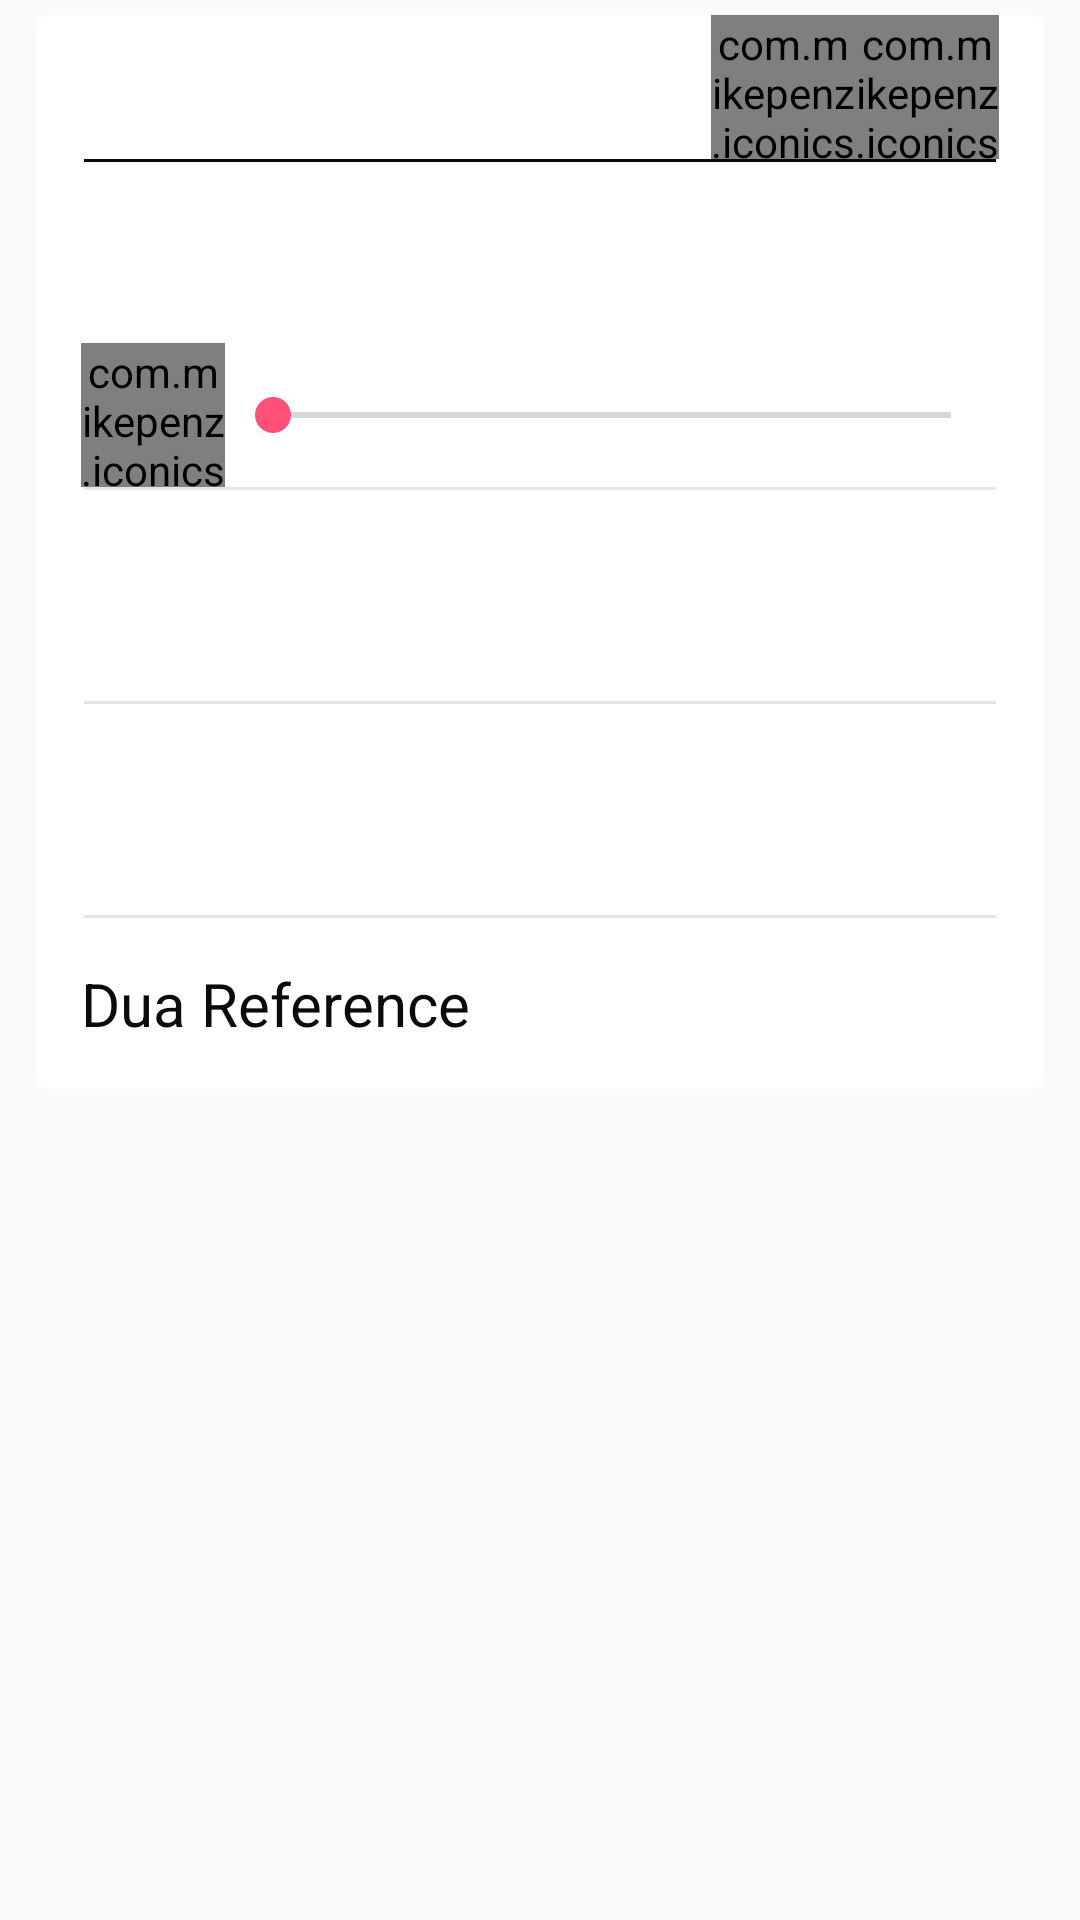

Produce the Android XML layout that renders to this screen, including the resource entries it uses.
<!-- AndroidManifest.xml: application theme AppTheme -->
<!-- res/layout/dua_detail_item_card.xml -->
<?xml version="1.0" encoding="utf-8"?>
<FrameLayout xmlns:android="http://schemas.android.com/apk/res/android"
    xmlns:app="http://schemas.android.com/apk/res-auto"
    android:layout_width="match_parent"
    android:layout_height="wrap_content"
    android:descendantFocusability="beforeDescendants">

    <androidx.cardview.widget.CardView
        android:id="@+id/card_view"
        android:layout_width="match_parent"
        android:layout_height="wrap_content"
        android:layout_marginBottom="5dp"
        android:layout_marginLeft="12dp"
        android:layout_marginRight="12dp"
        android:layout_marginTop="5dp"
        android:orientation="vertical"
        app:cardCornerRadius="4dp">

        <LinearLayout
            android:layout_width="match_parent"
            android:layout_height="match_parent"
            android:orientation="vertical"
            android:paddingLeft="15dp"
            android:paddingRight="15dp">

            <RelativeLayout
                android:layout_width="match_parent"
                android:layout_height="48dp"
                android:orientation="horizontal">

                <TextView
                    android:id="@+id/txtDuaNumber"
                    android:layout_width="wrap_content"
                    android:layout_height="match_parent"
                    android:layout_alignParentLeft="true"
                    android:gravity="center"
                    android:paddingBottom="5dp"
                    android:paddingTop="5dp"
                    android:text="1"
                    android:visibility="gone"
                    android:textColor="@color/colorPrimary"
                    android:textSize="18sp"
                    android:textStyle="bold" />

                <com.mikepenz.iconics.view.IconicsButton
                    android:id="@+id/button_share"
                    android:layout_width="48dp"
                    android:layout_height="48dp"
                    android:layout_centerVertical="true"
                    android:layout_toLeftOf="@+id/button_star"
                    android:background="?attr/selectableItemBackgroundBorderless"
                    android:text="{faw-share-alt}"
                    android:textAllCaps="false"
                    android:textColor="@color/material_sub_bg_text"
                    android:textSize="24sp" />

                <com.mikepenz.iconics.view.IconicsButton
                    android:id="@+id/button_star"
                    android:visibility="visible"
                    android:layout_width="48dp"
                    android:layout_height="48dp"
                    android:layout_alignParentRight="true"
                    android:layout_centerVertical="true"
                    android:background="?attr/selectableItemBackgroundBorderless"
                    android:text="{faw-star-o}"
                    android:textColor="@color/material_sub_bg_text"
                    android:textSize="24sp" />
            </RelativeLayout>

            <View
                android:layout_width="match_parent"
                android:layout_height="1dp"
                android:layout_marginLeft="1dp"
                android:layout_marginRight="1dp"
                android:background="@color/material_sub_bg_text" />

            <TextView
                android:id="@+id/txtDuaArabic"
                android:layout_width="match_parent"
                android:layout_height="wrap_content"
                android:lineSpacingExtra="15dp"
                android:paddingBottom="10dp"
                android:paddingTop="10dp"
               android:textStyle="bold"
                android:textColor="@color/material_sub_bg_text"
                android:textSize="30dp" />

            <LinearLayout
                android:layout_width="match_parent"
                android:layout_height="wrap_content"
                android:gravity="center_vertical"
                android:orientation="horizontal">

                <com.mikepenz.iconics.view.IconicsButton
                    android:id="@+id/button_play"
                    android:layout_width="48dp"
                    android:layout_height="48dp"
                    android:background="?attr/selectableItemBackgroundBorderless"
                    android:text="{faw-play}"
                    android:textAllCaps="false"
                    android:textColor="@color/colorPrimary"
                    android:textSize="24sp" />

                <SeekBar
                    android:id="@+id/audioSeekBar"
                    android:layout_width="0dp"
                    android:layout_height="wrap_content"
                    android:layout_weight="1" />
            </LinearLayout>

            <View
                android:layout_width="match_parent"
                android:layout_height="1dp"
                android:layout_marginLeft="1dp"
                android:layout_marginRight="1dp"
                android:background="@color/card_divider_gray" />

            <TextView
                android:id="@+id/txtDuaTransliteration"
                android:layout_width="match_parent"
                android:layout_height="wrap_content"
                android:paddingBottom="15dp"
                android:paddingTop="15dp"
                android:textColor="@color/material_sub_bg_text"
                android:textSize="30sp"
                android:textStyle="italic" />

            <View
                android:layout_width="match_parent"
                android:layout_height="1dp"
                android:layout_marginLeft="1dp"
                android:layout_marginRight="1dp"
                android:background="@color/card_divider_gray" />

            <TextView
                android:id="@+id/txtDuaTranslation"
                android:layout_width="match_parent"
                android:layout_height="wrap_content"
                android:paddingBottom="15dp"
                android:paddingTop="15dp"
                android:textColor="@color/material_sub_bg_text"
                android:textSize="30dp" />

            <View
                android:layout_width="match_parent"
                android:layout_height="1dp"
                android:layout_marginLeft="1dp"
                android:layout_marginRight="1dp"
                android:background="@color/card_divider_gray" />

            <TextView
                android:id="@+id/txtDuaReference"
                android:layout_width="match_parent"
                android:layout_height="match_parent"
                android:paddingBottom="15dp"
                android:paddingTop="15dp"
                android:text="Dua Reference"
                android:textColor="@color/material_sub_bg_text"
                android:textSize="20dp" />
        </LinearLayout>
    </androidx.cardview.widget.CardView>
</FrameLayout>
<!-- resources referenced by this layout -->
<resources>
  <color name="card_divider_gray">#e5e5e5</color>
  <color name="colorPrimary">@color/red_700</color>
  <color name="material_sub_bg_text">#0B0B0B</color>
  <style name="AppTheme" parent="AppTheme.Base" />
  <color name="red_700">#d01716</color>
  <style name="AppTheme.Base" parent="Theme.AppCompat.DayNight.NoActionBar">
          <item name="colorPrimary">@color/colorPrimary</item>
          <item name="colorPrimaryDark">@color/colorPrimaryDark</item>
          <item name="colorAccent">@color/colorAccent</item>
          <item name="windowActionBarOverlay">false</item>
      </style>
  <color name="colorPrimaryDark">@color/red_900</color>
  <color name="colorAccent">@color/red_A200</color>
  <color name="red_900">#b0120a</color>
  <color name="red_A200">#ff5177</color>
</resources>
